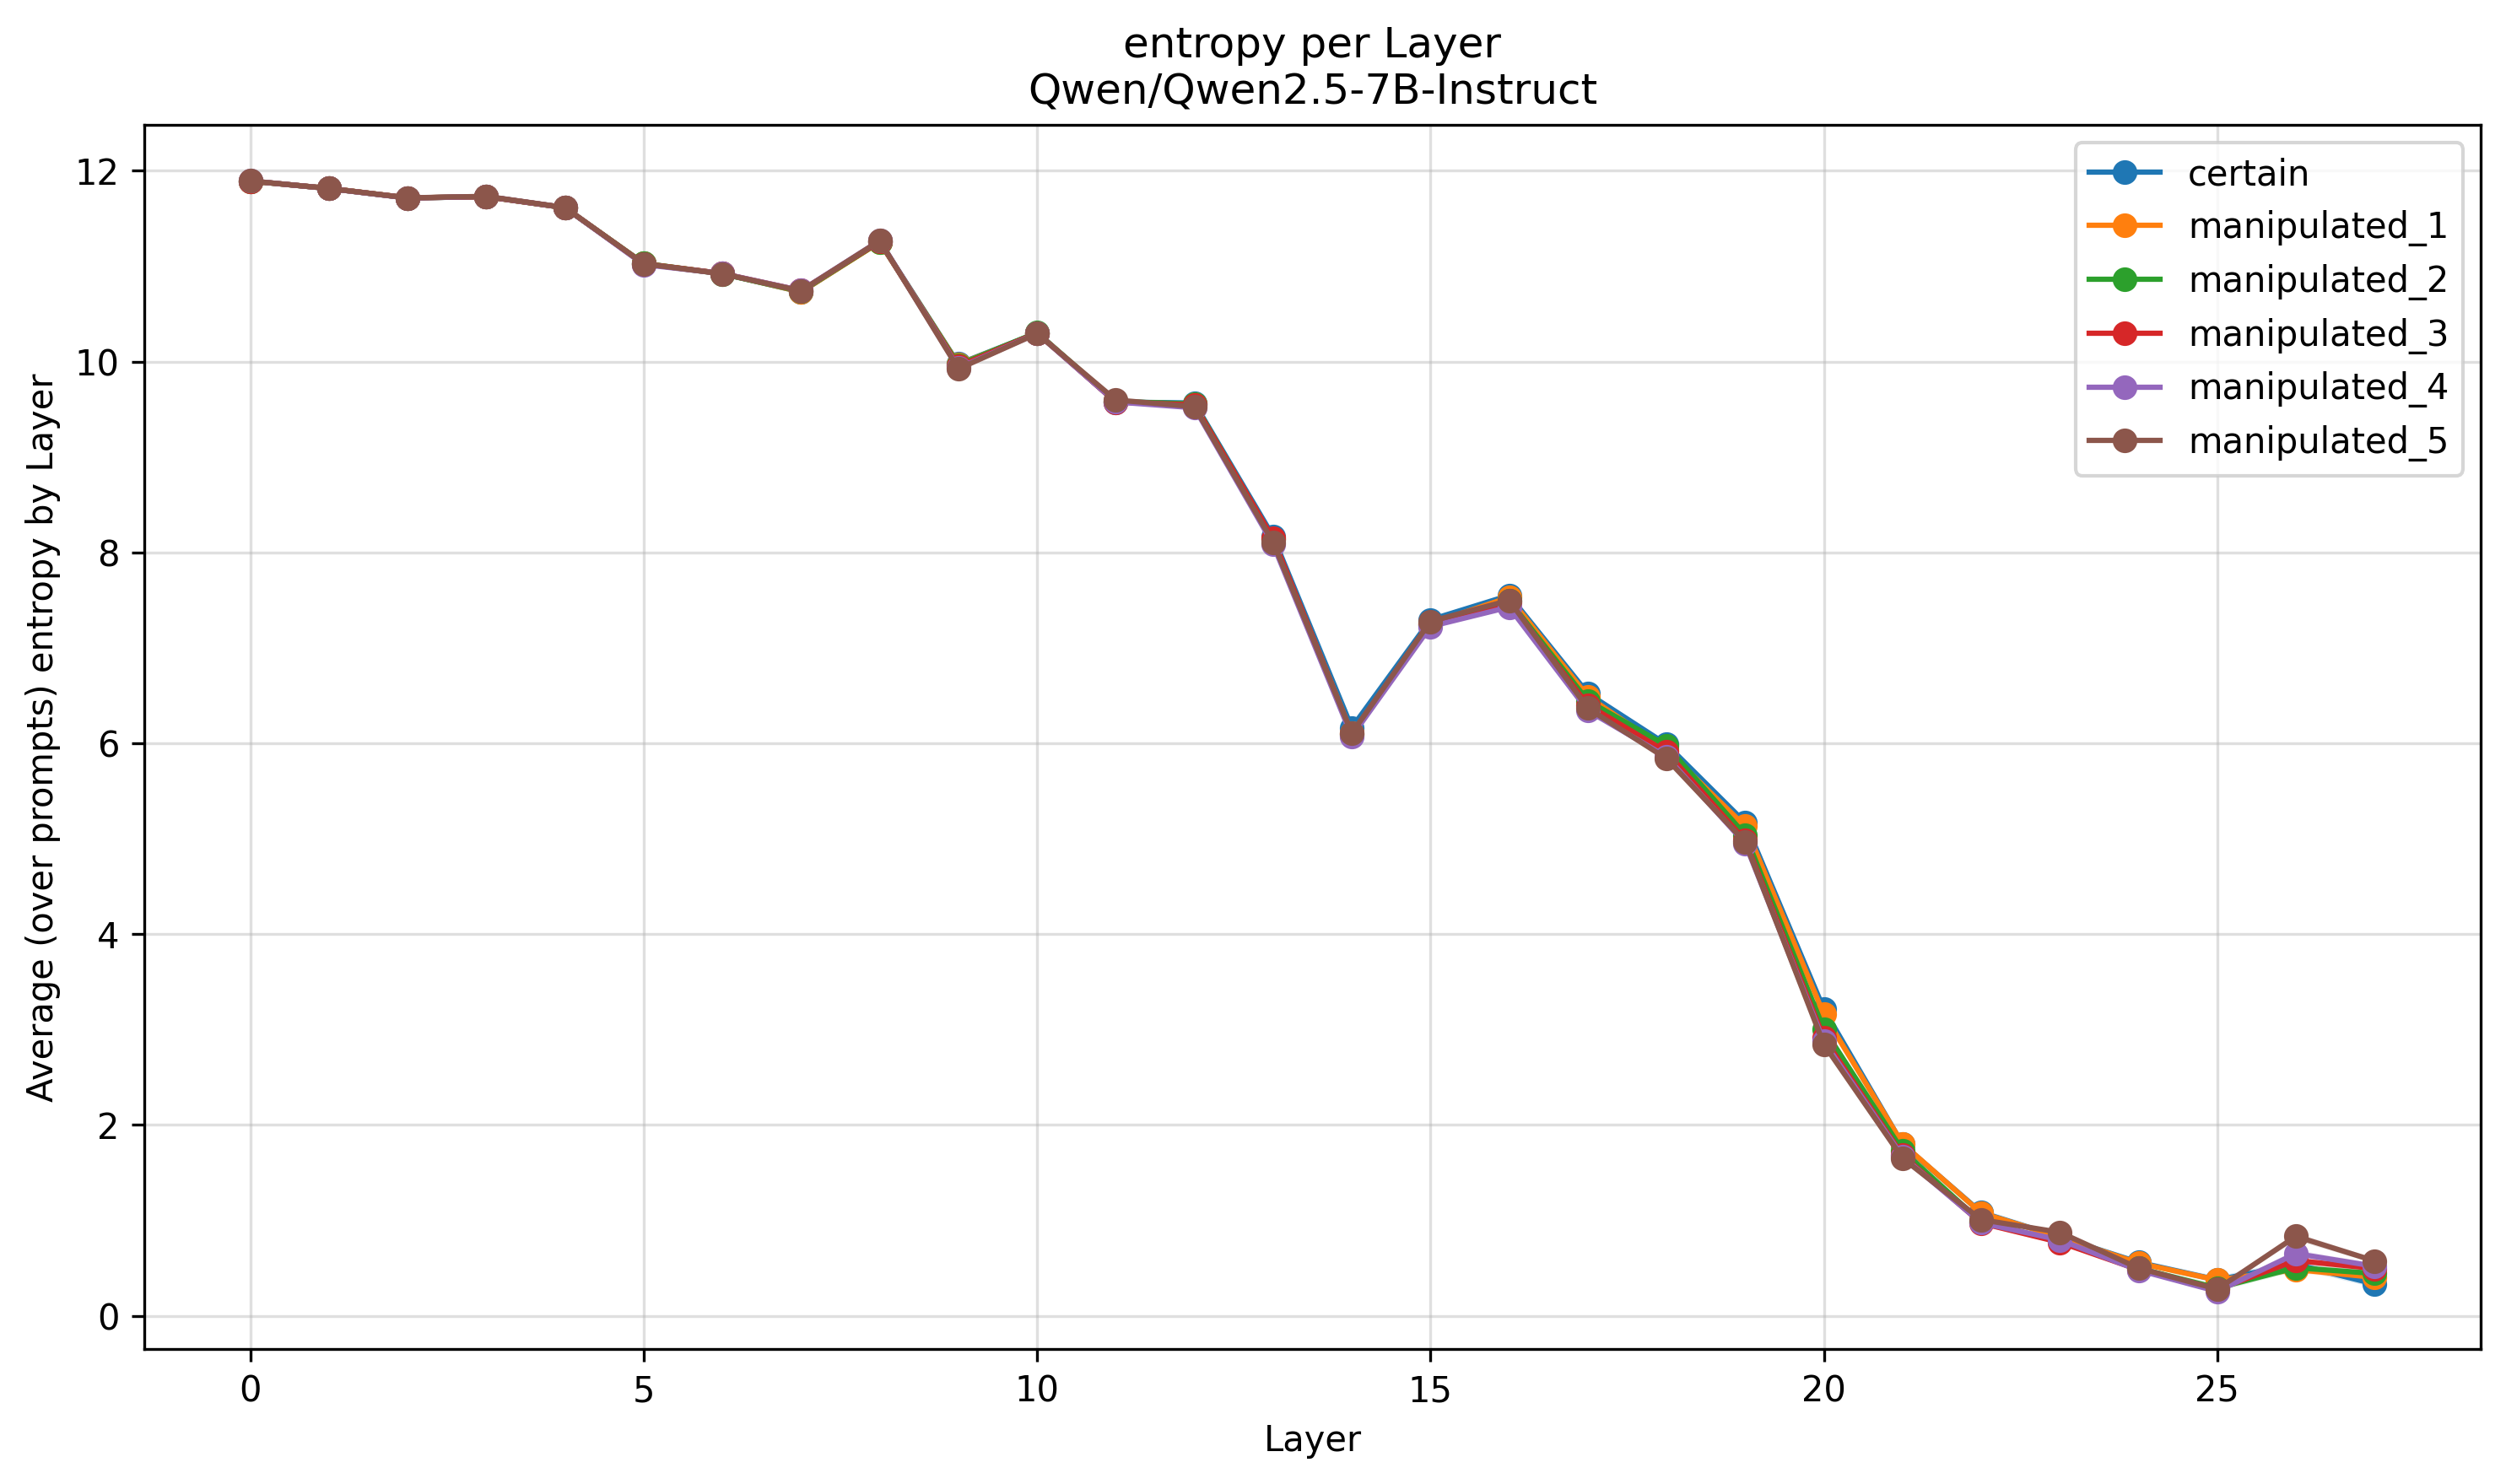

Data behind this chart, as committed beside it:
Layer, certain, manipulated_1, manipulated_2, manipulated_3, manipulated_4, manipulated_5
0, 11.89, 11.89, 11.89, 11.89, 11.89, 11.89
1, 11.81, 11.81, 11.81, 11.81, 11.81, 11.81
2, 11.71, 11.72, 11.72, 11.72, 11.71, 11.72
3, 11.73, 11.73, 11.73, 11.73, 11.73, 11.73
4, 11.61, 11.61, 11.61, 11.61, 11.61, 11.61
5, 11.03, 11.03, 11.03, 11.02, 11.02, 11.02
6, 10.92, 10.92, 10.92, 10.92, 10.92, 10.92
7, 10.73, 10.73, 10.74, 10.74, 10.74, 10.74
8, 11.26, 11.25, 11.25, 11.26, 11.27, 11.27
9, 9.975, 9.97, 9.964, 9.95, 9.932, 9.924
10, 10.3, 10.3, 10.3, 10.3, 10.3, 10.29
11, 9.576, 9.58, 9.582, 9.574, 9.576, 9.597
12, 9.566, 9.55, 9.556, 9.547, 9.516, 9.527
13, 8.168, 8.133, 8.137, 8.145, 8.083, 8.106
14, 6.163, 6.102, 6.089, 6.095, 6.073, 6.105
15, 7.294, 7.251, 7.238, 7.243, 7.224, 7.277
16, 7.549, 7.53, 7.494, 7.475, 7.427, 7.498
17, 6.522, 6.49, 6.445, 6.401, 6.342, 6.368
18, 5.988, 5.93, 5.974, 5.91, 5.859, 5.839
19, 5.169, 5.131, 5.04, 4.981, 4.95, 4.966
20, 3.213, 3.159, 3.005, 2.913, 2.875, 2.845
21, 1.798, 1.804, 1.731, 1.682, 1.667, 1.651
22, 1.083, 1.077, 0.9833, 0.971, 0.974, 1.007
23, 0.8247, 0.8258, 0.7803, 0.7699, 0.7946, 0.875
24, 0.56, 0.5522, 0.4977, 0.4831, 0.4772, 0.4997
25, 0.3762, 0.3749, 0.2912, 0.2767, 0.2562, 0.2802
26, 0.5395, 0.4846, 0.504, 0.5793, 0.6523, 0.8326
27, 0.3331, 0.4028, 0.4433, 0.4956, 0.5196, 0.5751
